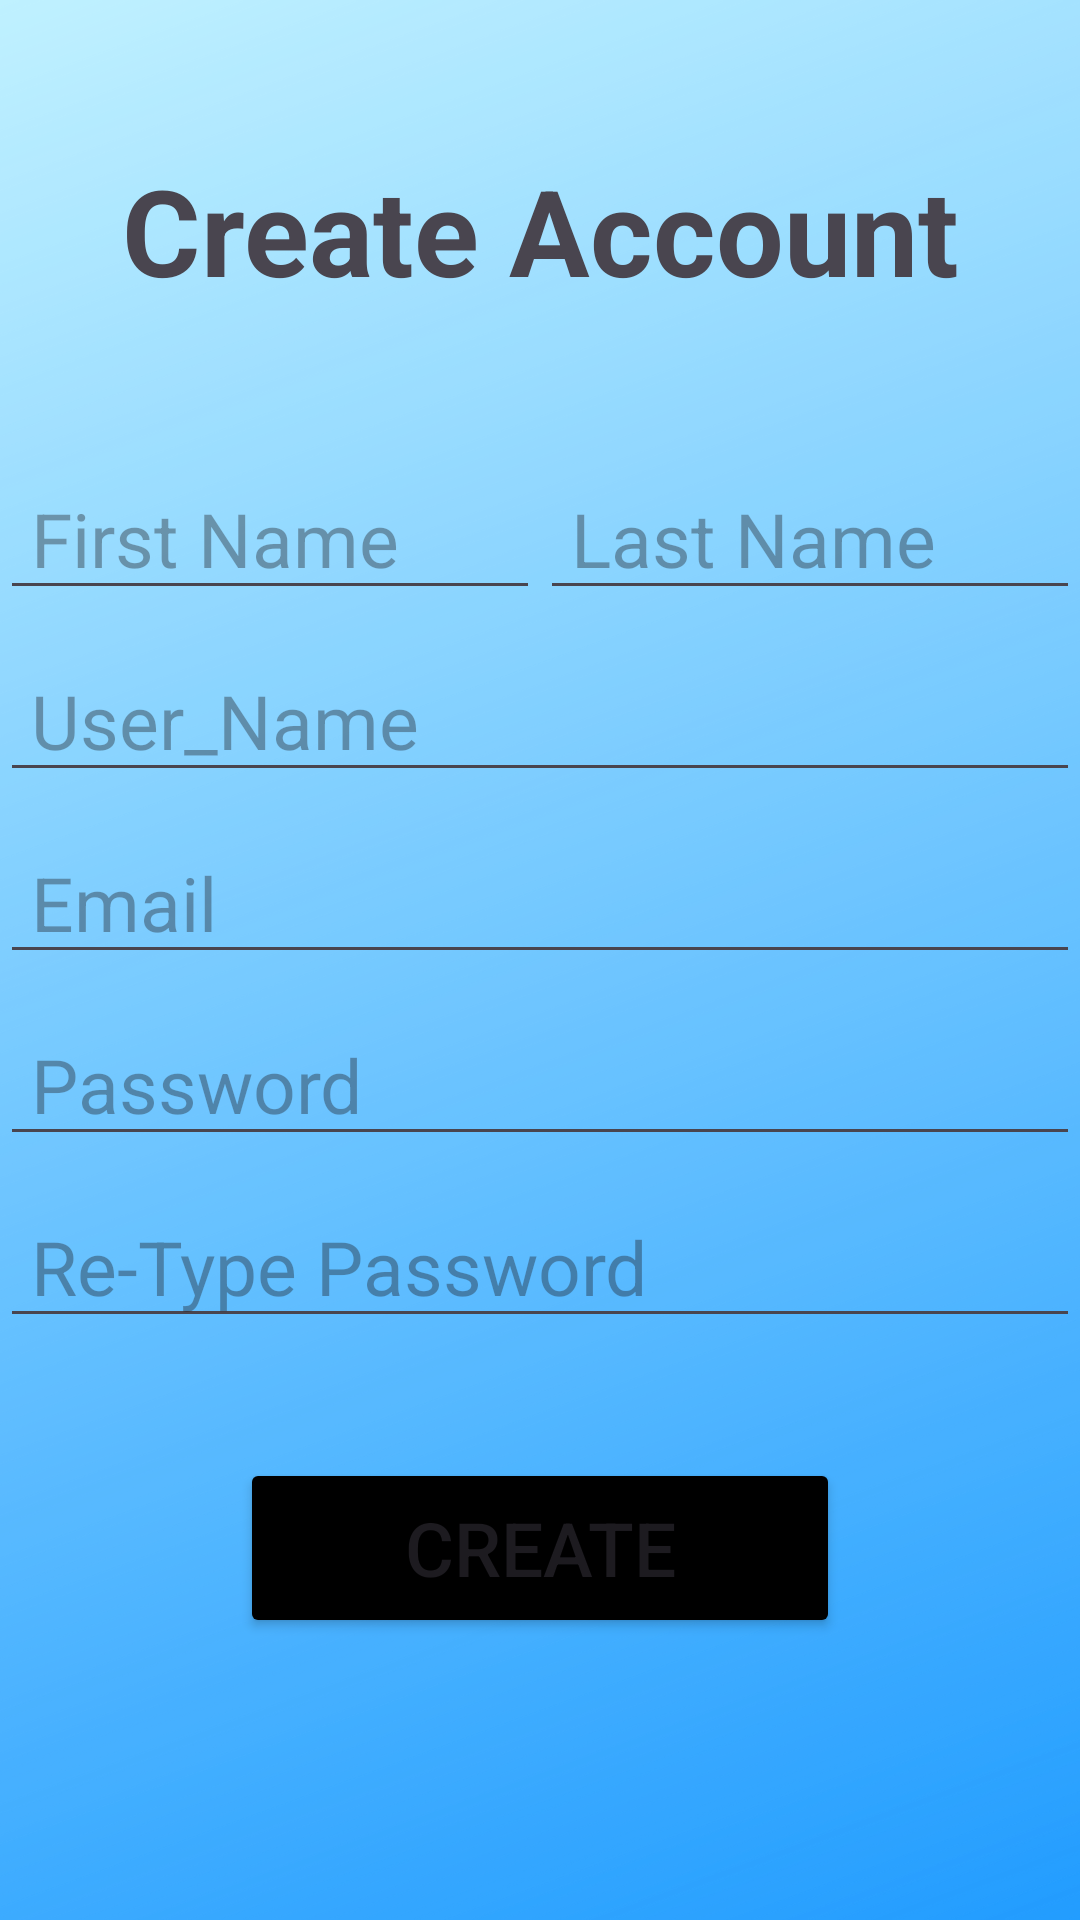

Here is an Android app screen rendered from its layout file. Give the layout XML and the strings, colors and styles it references.
<!-- AndroidManifest.xml: application theme Theme.Memorandum -->
<!-- res/layout/activity_create_account.xml -->
<?xml version="1.0" encoding="utf-8"?>
<LinearLayout xmlns:android="http://schemas.android.com/apk/res/android"
    android:layout_width="match_parent"
    android:layout_height="match_parent"
    android:orientation="vertical"
    android:background="@drawable/bg1">

    <TextView
        android:layout_width="match_parent"
        android:layout_height="wrap_content"
        android:text="Create Account"
        android:gravity="center"
        android:textSize="40sp"
        android:textStyle="bold"
        android:layout_marginTop="50dp"
        android:layout_marginBottom="50dp"/>

    <LinearLayout
        android:layout_width="match_parent"
        android:layout_height="wrap_content"
        android:orientation="horizontal">

        <EditText
            android:id="@+id/firstName"
            android:layout_width="5dp"
            android:layout_height="50dp"
            android:layout_marginBottom="10dp"
            android:layout_weight="1"
            android:inputType="text"
            android:hint=" First Name"
            android:textSize="25sp" />

        <EditText
            android:id="@+id/lastName"
            android:layout_width="5dp"
            android:layout_height="50dp"
            android:layout_weight="1"
            android:hint=" Last Name"
            android:inputType="text"
            android:textSize="25sp"/>
    </LinearLayout>
    <EditText
        android:id="@+id/userName"
        android:layout_width="match_parent"
        android:layout_height="wrap_content"
        android:hint=" User_Name"
        android:inputType="text"
        android:textSize="25sp"
        android:layout_marginBottom="10dp"/>


    <EditText
        android:id="@+id/regEmail"
        android:layout_width="match_parent"
        android:layout_height="wrap_content"
        android:hint=" Email"
        android:inputType="textEmailAddress"
        android:textSize="25sp"
        android:layout_marginBottom="10dp"/>

    <EditText
        android:id="@+id/regPassword"
        android:layout_width="match_parent"
        android:layout_height="wrap_content"
        android:hint=" Password"
        android:inputType="numberPassword"
        android:textSize="25sp"
        android:layout_marginBottom="10dp"/>

    <EditText
        android:id="@+id/regReTyPass"
        android:layout_width="match_parent"
        android:layout_height="wrap_content"
        android:hint=" Re-Type Password"
        android:inputType="numberPassword"
        android:textSize="25sp"
        android:layout_marginBottom="40dp"/>

    <Button
        android:id="@+id/CreateBtn"
        android:layout_width="200dp"
        android:layout_height="60dp"
        android:text="Create"
        android:layout_gravity="center"
        android:textSize="25sp"
        android:backgroundTint="@color/black"
        />

</LinearLayout>
<!-- resources referenced by this layout -->
<resources>
  <color name="black">#FF000000</color>
  <!-- drawable bg1: png bitmap (drawable, 679291 bytes) -->
  <style name="Theme.Memorandum" parent="Base.Theme.Memorandum" />
  <style name="Base.Theme.Memorandum" parent="Theme.Material3.DayNight.NoActionBar">
          
          
      </style>
</resources>
